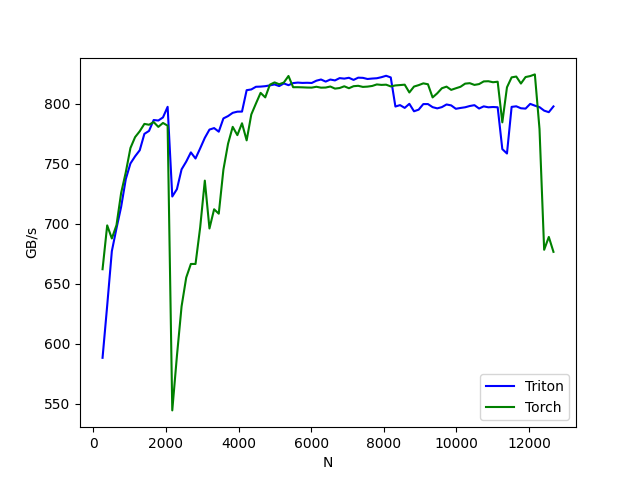

Source data for this figure (header and first rows):
N, Triton, Torch
256, 588.4, 662.1
384, 631.8, 698.6
512, 677.1, 687.7
640, 696.2, 698.8
768, 714, 725.6
896, 737.1, 742.8
1024, 750.1, 762.9
1152, 756, 772
1280, 761.1, 776.9
1408, 774.7, 783
1536, 777.2, 782.3
1664, 786.3, 784.5
1792, 785.8, 780.5
1920, 788.4, 783.8
2048, 797.2, 781.5
2176, 722.6, 544.6
2304, 728.7, 589.9
2432, 745.2, 631.1
2560, 751.6, 655.2
2688, 759.3, 666.5
2816, 754.2, 666.4
2944, 762.7, 696.8
3072, 771.4, 735.8
3200, 778.3, 696
3328, 779.5, 712
3456, 776.5, 708.3
3584, 787.6, 745
3712, 789.5, 766.6
3840, 792.2, 780.6
3968, 793.2, 773.7
4096, 793.3, 783.5
4224, 811.1, 769.3
4352, 811.7, 790.9
4480, 813.9, 800
4608, 814.1, 808.8
4736, 814.4, 805.1
4864, 815.1, 815.7
4992, 815.9, 817.6
5120, 814.5, 816
5248, 816.7, 817.5
5376, 815.2, 822.9
5504, 817, 813.6
5632, 817.4, 813.6
5760, 817.1, 813.5
5888, 817.2, 813.3
6016, 817.1, 813.2
6144, 819, 813.9
6272, 820, 813.2
6400, 818.2, 813.3
6528, 819.9, 814.1
6656, 819.2, 812.4
6784, 821.1, 812.9
6912, 820.7, 814.3
7040, 821.4, 812.7
7168, 819.6, 814.4
7296, 821.5, 814.7
7424, 821.3, 813.8
7552, 820.4, 814.1
7680, 820.8, 814.6
7808, 821, 815.9
... 38 more rows
